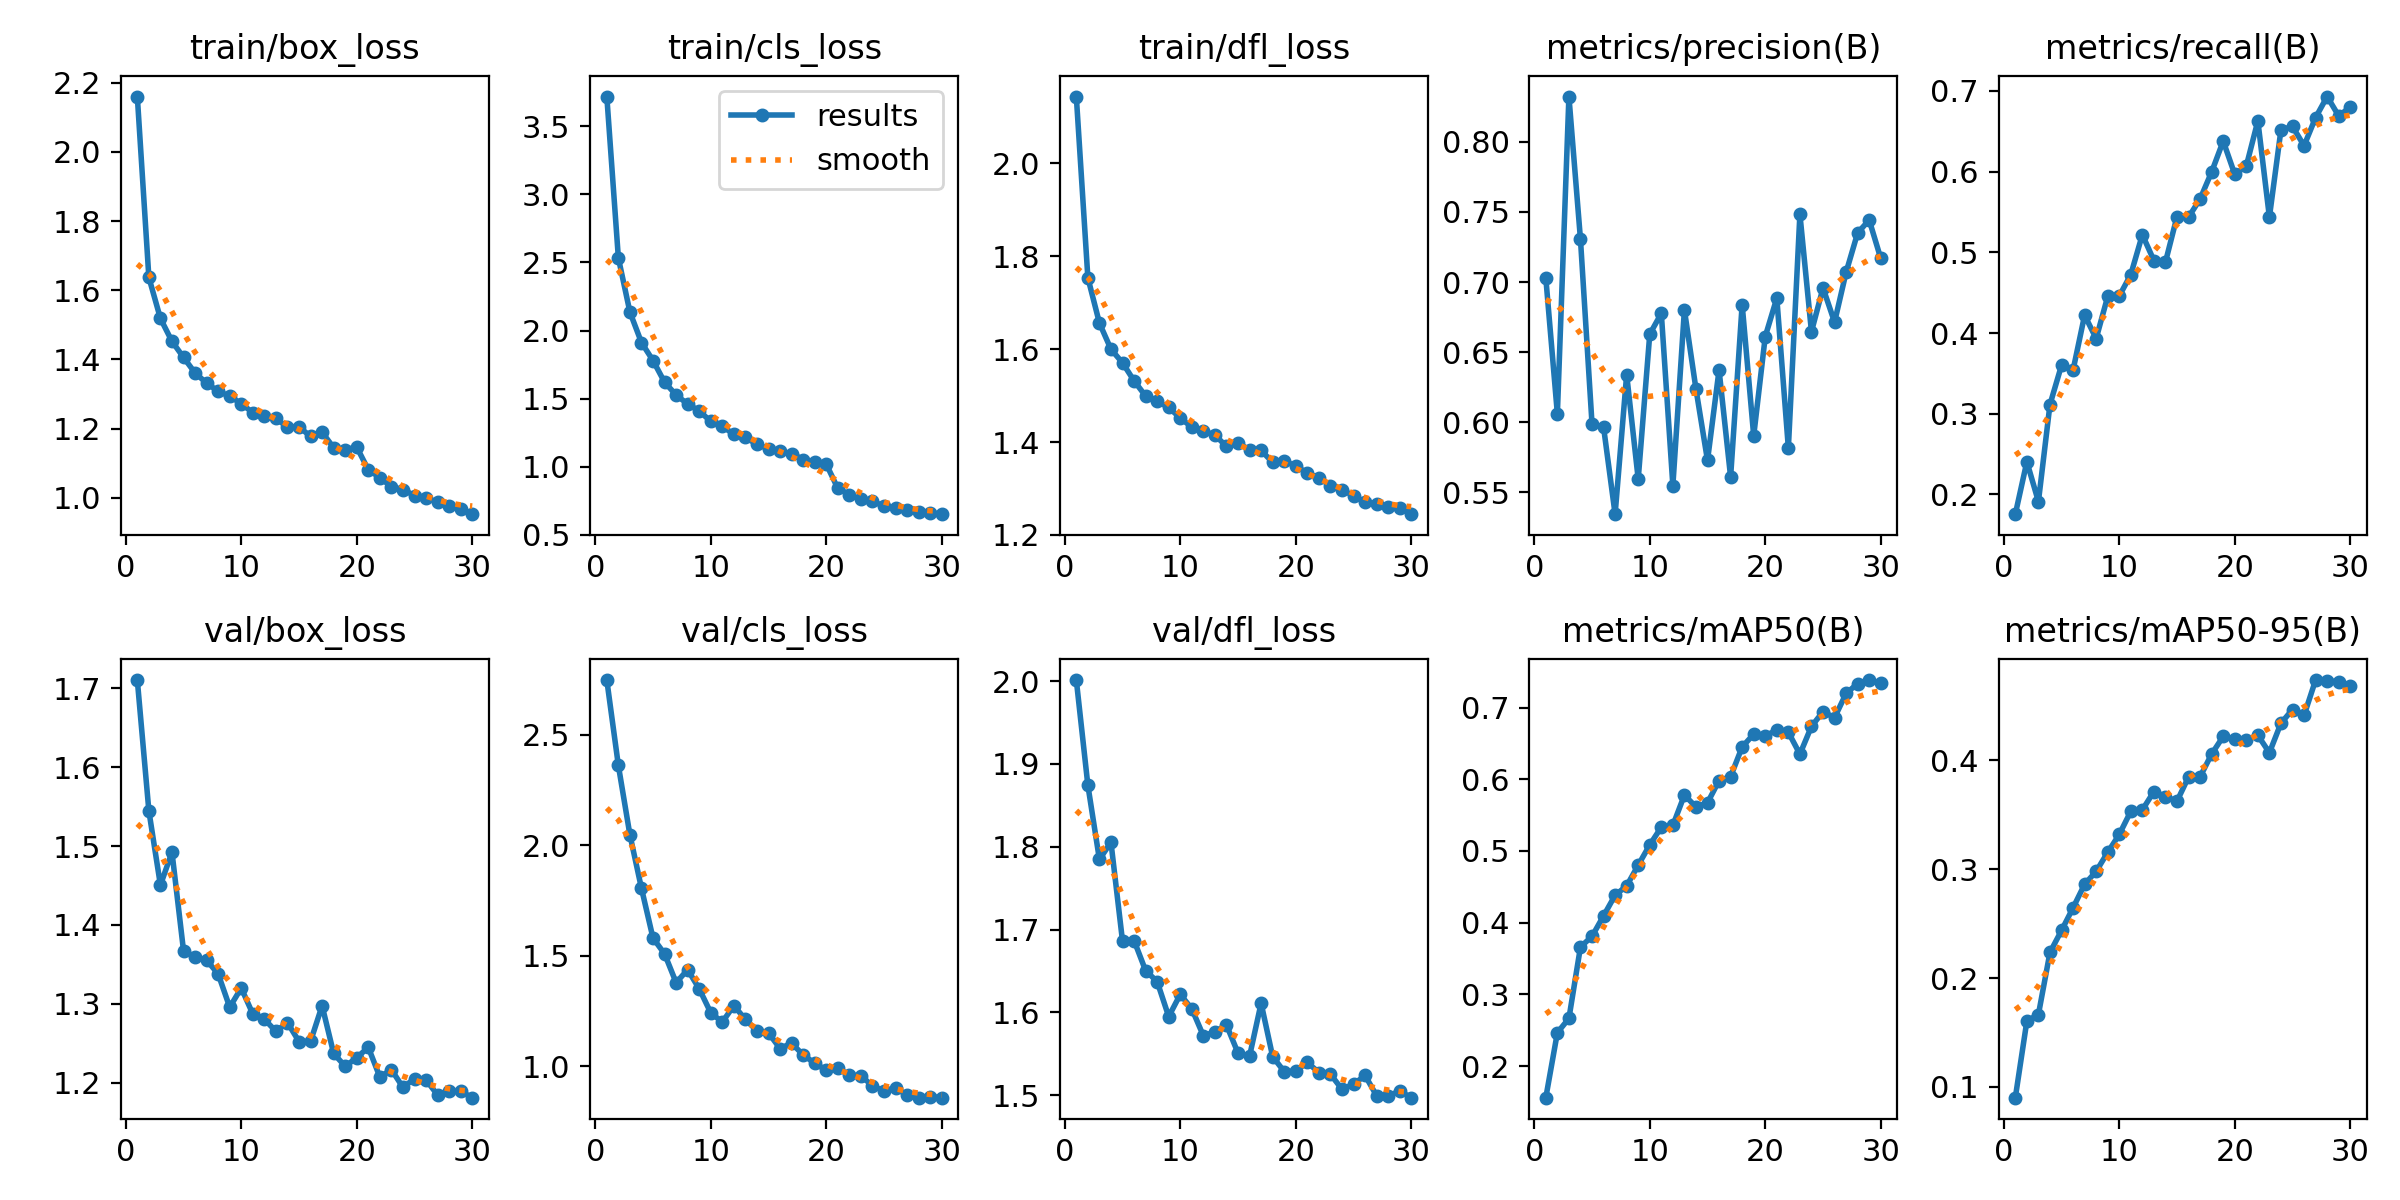

The table this chart was drawn from, first rows:
epoch, time, train/box_loss, train/cls_loss, train/dfl_loss, metrics/precision(B), metrics/recall(B), metrics/mAP50(B), metrics/mAP50-95(B), val/box_loss, val/cls_loss, val/dfl_loss, lr/pg0, lr/pg1, lr/pg2
1, 127.5, 2.16, 3.718, 2.144, 0.7029, 0.1754, 0.1561, 0.09007, 1.711, 2.747, 2.001, 0.0001746, 0.0001746, 0.0001746
2, 278.7, 1.637, 2.533, 1.754, 0.606, 0.2405, 0.2467, 0.1605, 1.545, 2.36, 1.874, 0.0003383, 0.0003383, 0.0003383
3, 630.1, 1.519, 2.136, 1.656, 0.8323, 0.191, 0.2665, 0.1665, 1.45, 2.046, 1.785, 0.0004906, 0.0004906, 0.0004906
4, 808.7, 1.452, 1.912, 1.6, 0.7305, 0.3113, 0.3661, 0.2236, 1.492, 1.804, 1.805, 0.0004739, 0.0004739, 0.0004739
5, 963.4, 1.406, 1.78, 1.571, 0.5989, 0.36, 0.381, 0.2437, 1.367, 1.579, 1.686, 0.0004566, 0.0004566, 0.0004566
6, 1130, 1.361, 1.621, 1.532, 0.5965, 0.354, 0.4096, 0.2646, 1.359, 1.508, 1.687, 0.0004392, 0.0004392, 0.0004392
7, 1287, 1.332, 1.527, 1.499, 0.5345, 0.4221, 0.4383, 0.2862, 1.355, 1.377, 1.651, 0.0004219, 0.0004219, 0.0004219
8, 1459, 1.308, 1.461, 1.488, 0.634, 0.3931, 0.4513, 0.2981, 1.338, 1.436, 1.637, 0.0004045, 0.0004045, 0.0004045
9, 1612, 1.294, 1.41, 1.475, 0.5595, 0.4453, 0.4803, 0.3156, 1.296, 1.349, 1.595, 0.0003871, 0.0003871, 0.0003871
10, 1791, 1.272, 1.333, 1.452, 0.6628, 0.4458, 0.5085, 0.332, 1.32, 1.241, 1.622, 0.0003698, 0.0003698, 0.0003698
11, 1976, 1.246, 1.296, 1.432, 0.6777, 0.4725, 0.5332, 0.3533, 1.287, 1.199, 1.604, 0.0003524, 0.0003524, 0.0003524
12, 2151, 1.238, 1.24, 1.423, 0.5549, 0.5218, 0.5357, 0.3546, 1.28, 1.273, 1.572, 0.0003351, 0.0003351, 0.0003351
13, 2349, 1.229, 1.217, 1.415, 0.6801, 0.4898, 0.578, 0.3714, 1.265, 1.211, 1.577, 0.0003177, 0.0003177, 0.0003177
14, 2498, 1.204, 1.164, 1.391, 0.6237, 0.4879, 0.5615, 0.3668, 1.276, 1.159, 1.585, 0.0003003, 0.0003003, 0.0003003
15, 2651, 1.205, 1.133, 1.397, 0.5728, 0.5443, 0.5673, 0.3626, 1.252, 1.149, 1.551, 0.000283, 0.000283, 0.000283
16, 2817, 1.177, 1.115, 1.384, 0.6373, 0.5435, 0.5982, 0.3849, 1.252, 1.079, 1.547, 0.0002656, 0.0002656, 0.0002656
17, 2970, 1.19, 1.097, 1.382, 0.561, 0.5661, 0.6037, 0.3851, 1.297, 1.103, 1.611, 0.0002483, 0.0002483, 0.0002483
18, 3161, 1.145, 1.054, 1.356, 0.6839, 0.5997, 0.6451, 0.4059, 1.237, 1.05, 1.547, 0.0002309, 0.0002309, 0.0002309
19, 3314, 1.139, 1.039, 1.36, 0.5903, 0.6378, 0.6629, 0.4221, 1.221, 1.013, 1.529, 0.0002136, 0.0002136, 0.0002136
20, 3468, 1.147, 1.02, 1.349, 0.6612, 0.5967, 0.6602, 0.4199, 1.232, 0.9809, 1.529, 0.0001962, 0.0001962, 0.0001962
21, 3676, 1.081, 0.8418, 1.333, 0.6886, 0.607, 0.6689, 0.4189, 1.245, 0.9895, 1.54, 0.0001788, 0.0001788, 0.0001788
22, 3873, 1.059, 0.7968, 1.323, 0.5817, 0.6629, 0.6656, 0.4232, 1.207, 0.9596, 1.528, 0.0001615, 0.0001615, 0.0001615
23, 4024, 1.032, 0.7606, 1.306, 0.7483, 0.5436, 0.635, 0.4072, 1.216, 0.9554, 1.526, 0.0001441, 0.0001441, 0.0001441
24, 4194, 1.024, 0.7463, 1.297, 0.6646, 0.6518, 0.6737, 0.4343, 1.194, 0.9109, 1.507, 0.0001268, 0.0001268, 0.0001268
25, 4344, 1.007, 0.7123, 1.285, 0.6958, 0.6561, 0.6943, 0.4469, 1.205, 0.8864, 1.513, 0.0001094, 0.0001094, 0.0001094
26, 4503, 0.9981, 0.7005, 1.271, 0.6714, 0.6321, 0.6859, 0.4415, 1.203, 0.9023, 1.524, 9.205e-05, 9.205e-05, 9.205e-05
27, 4650, 0.9882, 0.6811, 1.268, 0.707, 0.667, 0.7196, 0.4739, 1.184, 0.8674, 1.5, 7.4692e-05, 7.4692e-05, 7.4692e-05
28, 4824, 0.9777, 0.665, 1.26, 0.735, 0.6931, 0.7335, 0.4735, 1.189, 0.8568, 1.499, 5.7334e-05, 5.7334e-05, 5.7334e-05
29, 4975, 0.9676, 0.6617, 1.258, 0.7442, 0.6691, 0.7383, 0.472, 1.189, 0.8614, 1.505, 3.9976e-05, 3.9976e-05, 3.9976e-05
30, 5147, 0.9527, 0.6525, 1.245, 0.7168, 0.6801, 0.7341, 0.4685, 1.181, 0.8574, 1.497, 2.2618e-05, 2.2618e-05, 2.2618e-05
